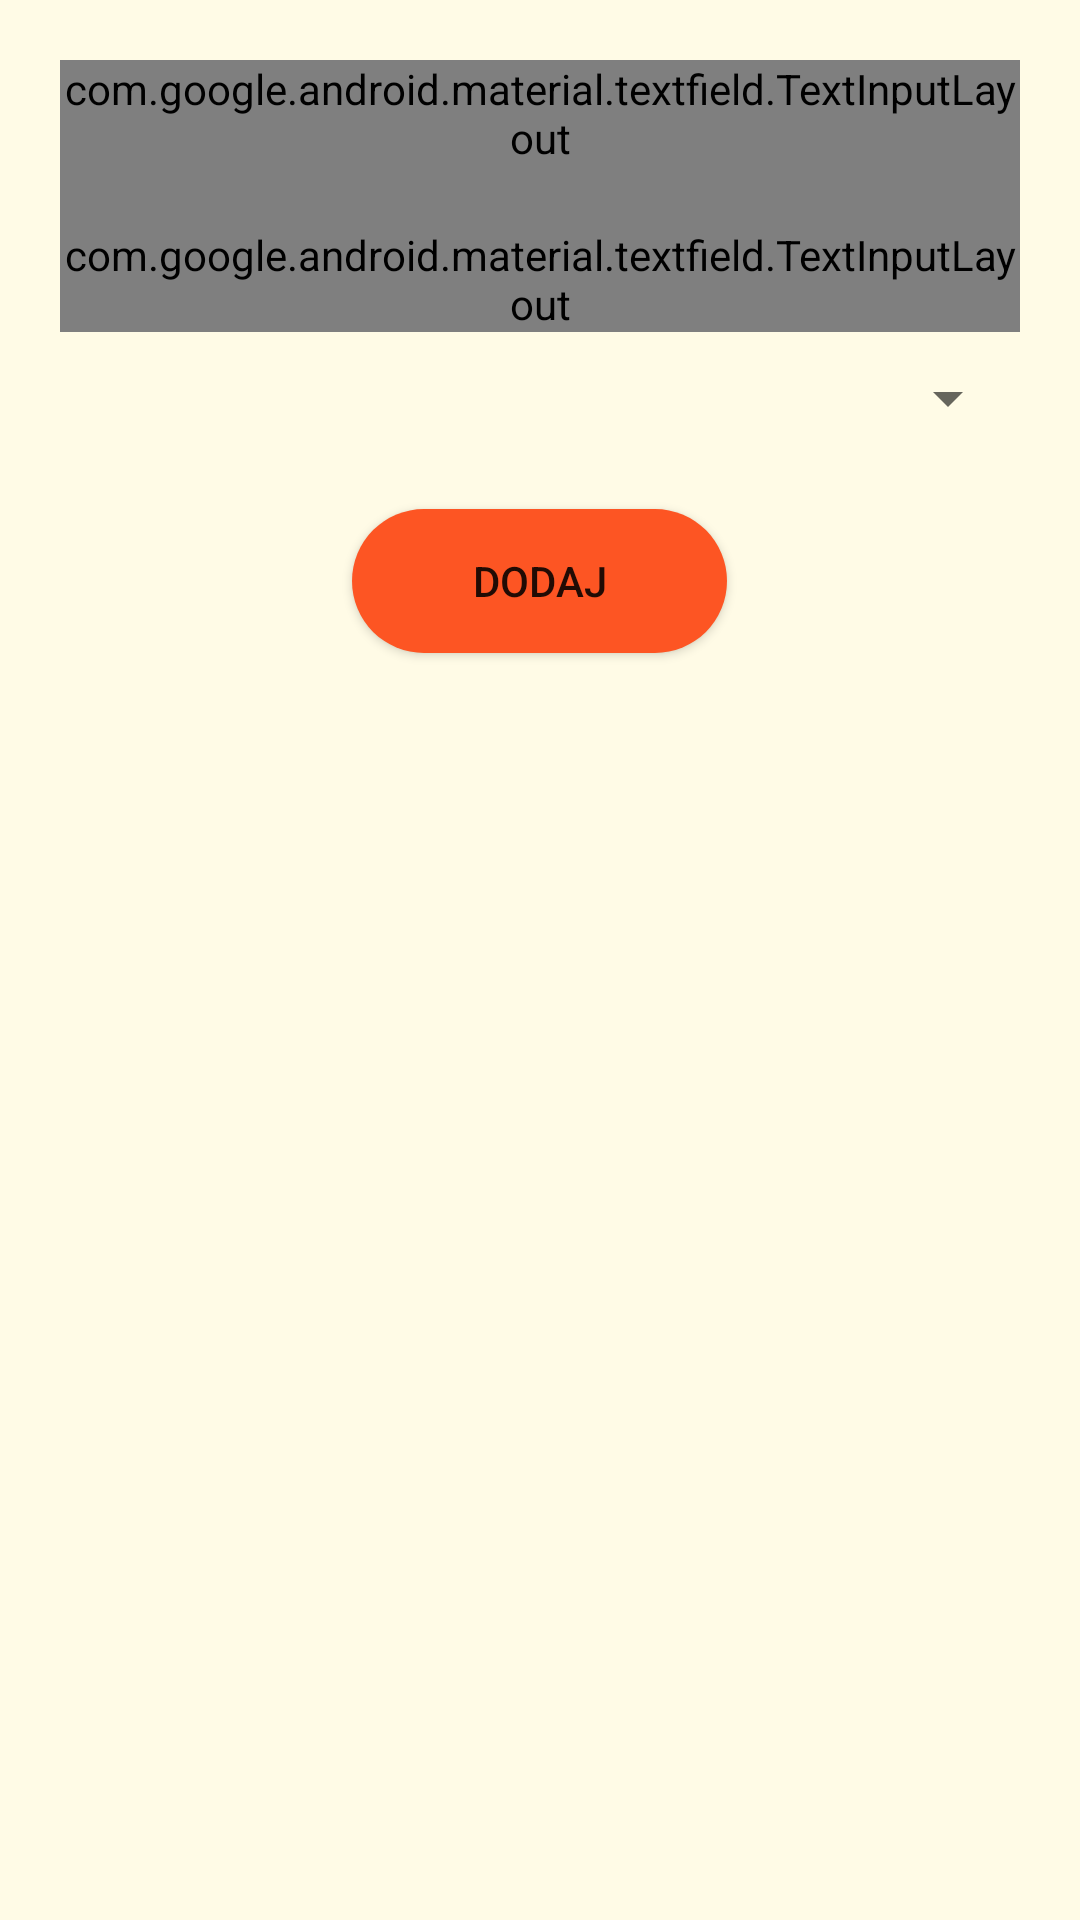

Here is an Android app screen rendered from its layout file. Give the layout XML and the strings, colors and styles it references.
<!-- AndroidManifest.xml: application theme Theme.BudgetManager -->
<!-- res/layout/fragment_new_transaction.xml -->
<?xml version="1.0" encoding="utf-8"?>
<LinearLayout
    xmlns:android="http://schemas.android.com/apk/res/android"
    xmlns:app="http://schemas.android.com/apk/res-auto"
    android:layout_width="match_parent"
    android:layout_height="match_parent"
    android:orientation="vertical"
    android:background="@color/secondary_light"
    android:padding="20dp"
    android:layout_gravity="center_horizontal">

    <com.google.android.material.textfield.TextInputLayout
        android:layout_width="match_parent"
        android:layout_height="wrap_content"
        android:paddingBottom="20dp"
        android:hint="Nazwa"
        app:startIconDrawable="@android:drawable/ic_menu_edit"
        style="@style/Widget.MaterialComponents.TextInputLayout.OutlinedBox">

        <com.google.android.material.textfield.TextInputEditText
            android:id="@+id/name_input"
            android:layout_width="match_parent"
            android:inputType="text"
            android:layout_height="wrap_content"/>

    </com.google.android.material.textfield.TextInputLayout>

    <com.google.android.material.textfield.TextInputLayout
        android:layout_width="match_parent"
        android:layout_height="wrap_content"
        android:hint="Kwota"
        app:startIconDrawable="@drawable/money_icon"
        style="@style/Widget.MaterialComponents.TextInputLayout.OutlinedBox">

        <com.google.android.material.textfield.TextInputEditText
            android:id="@+id/amount_input"
            android:layout_width="match_parent"
            android:inputType="numberDecimal"
            android:layout_height="wrap_content"/>

    </com.google.android.material.textfield.TextInputLayout>

    <Spinner
        android:layout_marginTop="10dp"
        android:padding="8dp"
        android:id="@+id/dropdown_menu"
        android:layout_width="match_parent"
        android:layout_height="wrap_content"
        android:spinnerMode="dialog"/>

    <Button
        android:id="@+id/add_button"
        android:layout_marginTop="25dp"
        android:padding="10dp"
        android:layout_gravity="center"
        app:backgroundTint="@null"
        android:background="@drawable/rounded_background_orange"
        android:text="@string/add"
        android:layout_width="125dp"
        android:layout_height="wrap_content" />


</LinearLayout>
<!-- resources referenced by this layout -->
<resources>
  <color name="secondary_light">#FFFFFBE6</color>
  <!-- drawable money_icon (drawable) -->
  <vector android:height="36dp" android:viewportHeight="128"
      android:viewportWidth="128" android:width="36dp" xmlns:android="http://schemas.android.com/apk/res/android">
      <path android:fillColor="#FF000000" android:pathData="M64.005,114.135h-0.004c-27.641,0 -50.129,-22.487 -50.131,-50.128c0,-27.642 22.487,-50.129 50.129,-50.129s50.129,22.488 50.129,50.129C114.128,91.647 91.643,114.135 64.005,114.135zM63.999,17.877c-25.436,0 -46.129,20.693 -46.129,46.129c0.002,25.436 20.696,46.129 46.131,46.129h0.004c25.433,0 46.123,-20.693 46.123,-46.129S89.435,17.877 63.999,17.877z"/>
      <path android:fillColor="#FF000000" android:pathData="M64.478,92.582c-8.949,0 -16.23,-6.85 -16.23,-15.268c0,-1.104 0.896,-2 2,-2s2,0.896 2,2c0,6.213 5.486,11.268 12.23,11.268c6.743,0 12.229,-5.055 12.229,-11.268s-5.485,-11.268 -12.229,-11.268c-8.949,0 -16.23,-6.849 -16.23,-15.268c0,-8.418 7.281,-15.267 16.23,-15.267c4.811,0 9.342,1.988 12.434,5.455c0.735,0.825 0.663,2.089 -0.161,2.824s-2.09,0.662 -2.823,-0.161c-2.334,-2.617 -5.778,-4.118 -9.449,-4.118c-6.744,0 -12.23,5.054 -12.23,11.267c0,6.213 5.486,11.268 12.23,11.268c8.948,0 16.229,6.85 16.229,15.268S73.426,92.582 64.478,92.582z"/>
      <path android:fillColor="#FF000000" android:pathData="M64.032,99.842c-1.104,0 -2,-0.896 -2,-2v-67.59c0,-1.104 0.896,-2 2,-2s2,0.896 2,2v67.59C66.032,98.946 65.137,99.842 64.032,99.842z"/>
  </vector>
  <!-- drawable rounded_background_orange (drawable) -->
  <?xml version="1.0" encoding="utf-8"?>
  <shape xmlns:android="http://schemas.android.com/apk/res/android"
      android:thickness="0dp"
      android:shape="rectangle">
  <corners
      android:radius="30dp"/>
      <solid
          android:color="@color/secondary_orange"/>
  </shape>
  <string name="add">Dodaj</string>
  <style name="Theme.BudgetManager" parent="Theme.AppCompat.Light.NoActionBar">
          
          <item name="colorPrimary">@color/primary_dark_green</item>
          <item name="colorPrimaryVariant">@color/primary_green</item>
          <item name="colorOnPrimary">@color/primary_light_green</item>
          
          <item name="colorSecondary">@color/secondary_orange</item>
          <item name="colorSecondaryVariant">@color/secondary_light</item>
          <item name="colorOnSecondary">@color/black</item>
          
          <item name="android:statusBarColor">@android:color/transparent</item>
          
      </style>
  <color name="secondary_orange">#FFFD5523</color>
  <color name="primary_dark_green">#FF356859</color>
  <color name="primary_green">#FF37966F</color>
  <color name="primary_light_green">#FFB9E4C9</color>
  <color name="black">#FF000000</color>
</resources>
